Run: headless pygame with SDL's dummy video driver; simulated clock (each Clock.tick advances the game by its frame time, no real sleeping); random seed 0; keys injected as events and as key.get_pressed() state; mouse plan: one left click at the window centre at the start of phase 2, then a move to the lower-right quarter at the start of phase 3.
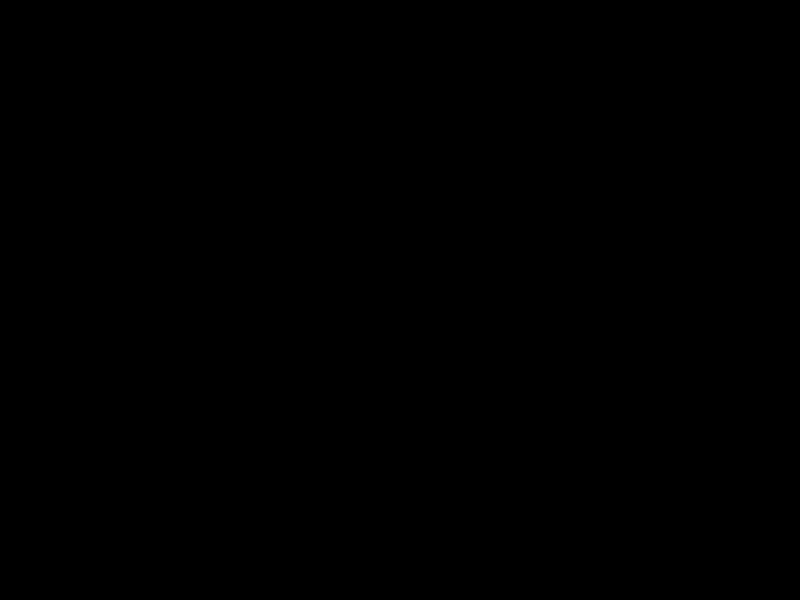
Frame 1 of 4 · flips 1–60 · no input
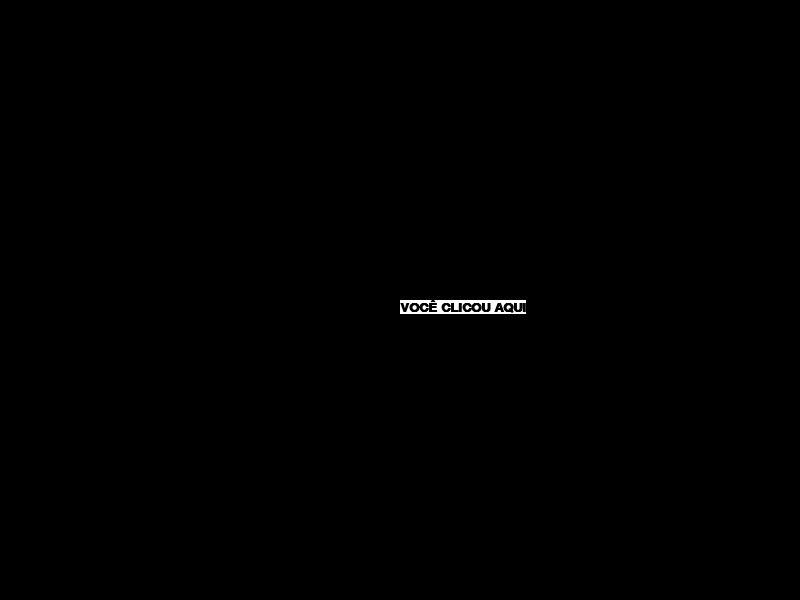
Frame 2 of 4 · flips 61–180 · clicked the window centre · tapped SPACE, RETURN · held RIGHT (→), D
Frame 3 of 4 · flips 181–300 · moved the mouse to the lower-right quarter · held DOWN (↓), S · screen unchanged from frame 2, image omitted
Frame 4 of 4 · flips 301–420 · held LEFT (←), A, UP (↑), W · screen unchanged from frame 3, image omitted

The pygame program that drew these frames:

import pygame
from pygame.locals import *
pygame.init()
largura = 800
altura = 600
black = (0,0,0)
white = (255,255,255)
red = (255,0,0)
screen = pygame.display.set_mode((largura,altura))
pygame.display.set_caption('TESTE FONTE')
my_font = pygame.font.SysFont("arial",20,bold=True,italic = False)
superficie = my_font.render("VOCÊ CLICOU AQUI",True,black,white)
JogoAtivo = True
while JogoAtivo: 
 for evento in pygame.event.get():
    if evento.type == QUIT:
        JogoAtivo = False
    if evento.type == MOUSEBUTTONDOWN:
        x1,y1 = pygame.mouse.get_pos()
        screen.blit(superficie,(x1,y1))
 
 pygame.display.flip() 
pygame.time.delay(2000)
quit()
